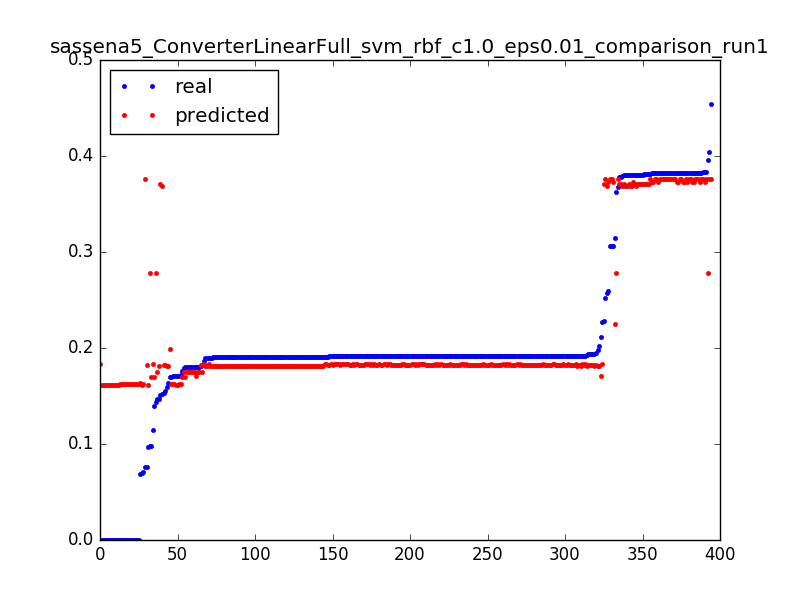

Values plotted in this chart, from the file beside it:
0.09783996492616315, 0.170166602312, 0.0031847133757961785
0.1756, 0.1702, 0.006369
0.1801, 0.1703, 0.009554
0.1397, 0.1703, 0.01274
0.2112, 0.1704, 0.01592
0.1805, 0.1704, 0.01911
0.09723, 0.1614, 0.003185
0.1712, 0.1615, 0.006369
0.1712, 0.1615, 0.009554
0.06937, 0.1615, 0.01274
0.0, 0.1836, 0.003185
0.2273, 0.1836, 0.006369
0.1908, 0.1836, 0.009554
0.187, 0.1836, 0.01274
0.1917, 0.1836, 0.01592
0.1913, 0.1836, 0.01911
0.1913, 0.1836, 0.02229
0.1913, 0.1836, 0.02548
0.1913, 0.1836, 0.02866
0.1913, 0.1836, 0.03185
0.1913, 0.1836, 0.03503
0.1915, 0.1835, 0.03822
0.1913, 0.1835, 0.0414
0.1914, 0.1835, 0.04459
0.1913, 0.1835, 0.04777
0.1913, 0.1835, 0.05096
0.1913, 0.1835, 0.05414
0.1914, 0.1835, 0.05732
0.1913, 0.1835, 0.06051
0.1913, 0.1835, 0.06369
0.1908, 0.1835, 0.06688
0.1913, 0.1835, 0.07006
0.1913, 0.1835, 0.07325
0.1913, 0.1835, 0.07643
0.1913, 0.1835, 0.07962
0.1913, 0.1835, 0.0828
0.1913, 0.1835, 0.08599
0.1913, 0.1834, 0.08917
0.1913, 0.1834, 0.09236
0.1913, 0.1834, 0.09554
0.1914, 0.1834, 0.09873
0.1913, 0.1834, 0.1019
0.1914, 0.1834, 0.1051
0.1913, 0.1834, 0.1083
0.1898, 0.1834, 0.1115
0.1919, 0.1834, 0.1146
0.1914, 0.1834, 0.1178
0.1914, 0.1834, 0.121
0.1913, 0.1834, 0.1242
0.1913, 0.1834, 0.1274
0.1915, 0.1833, 0.1306
0.192, 0.1833, 0.1338
0.1913, 0.1833, 0.1369
0.1913, 0.1833, 0.1401
0.1914, 0.1833, 0.1433
0.1914, 0.1833, 0.1465
0.1913, 0.1833, 0.1497
0.1913, 0.1833, 0.1529
0.1914, 0.1833, 0.1561
0.1913, 0.1833, 0.1592
0.1914, 0.1833, 0.1624
... 334 more rows
